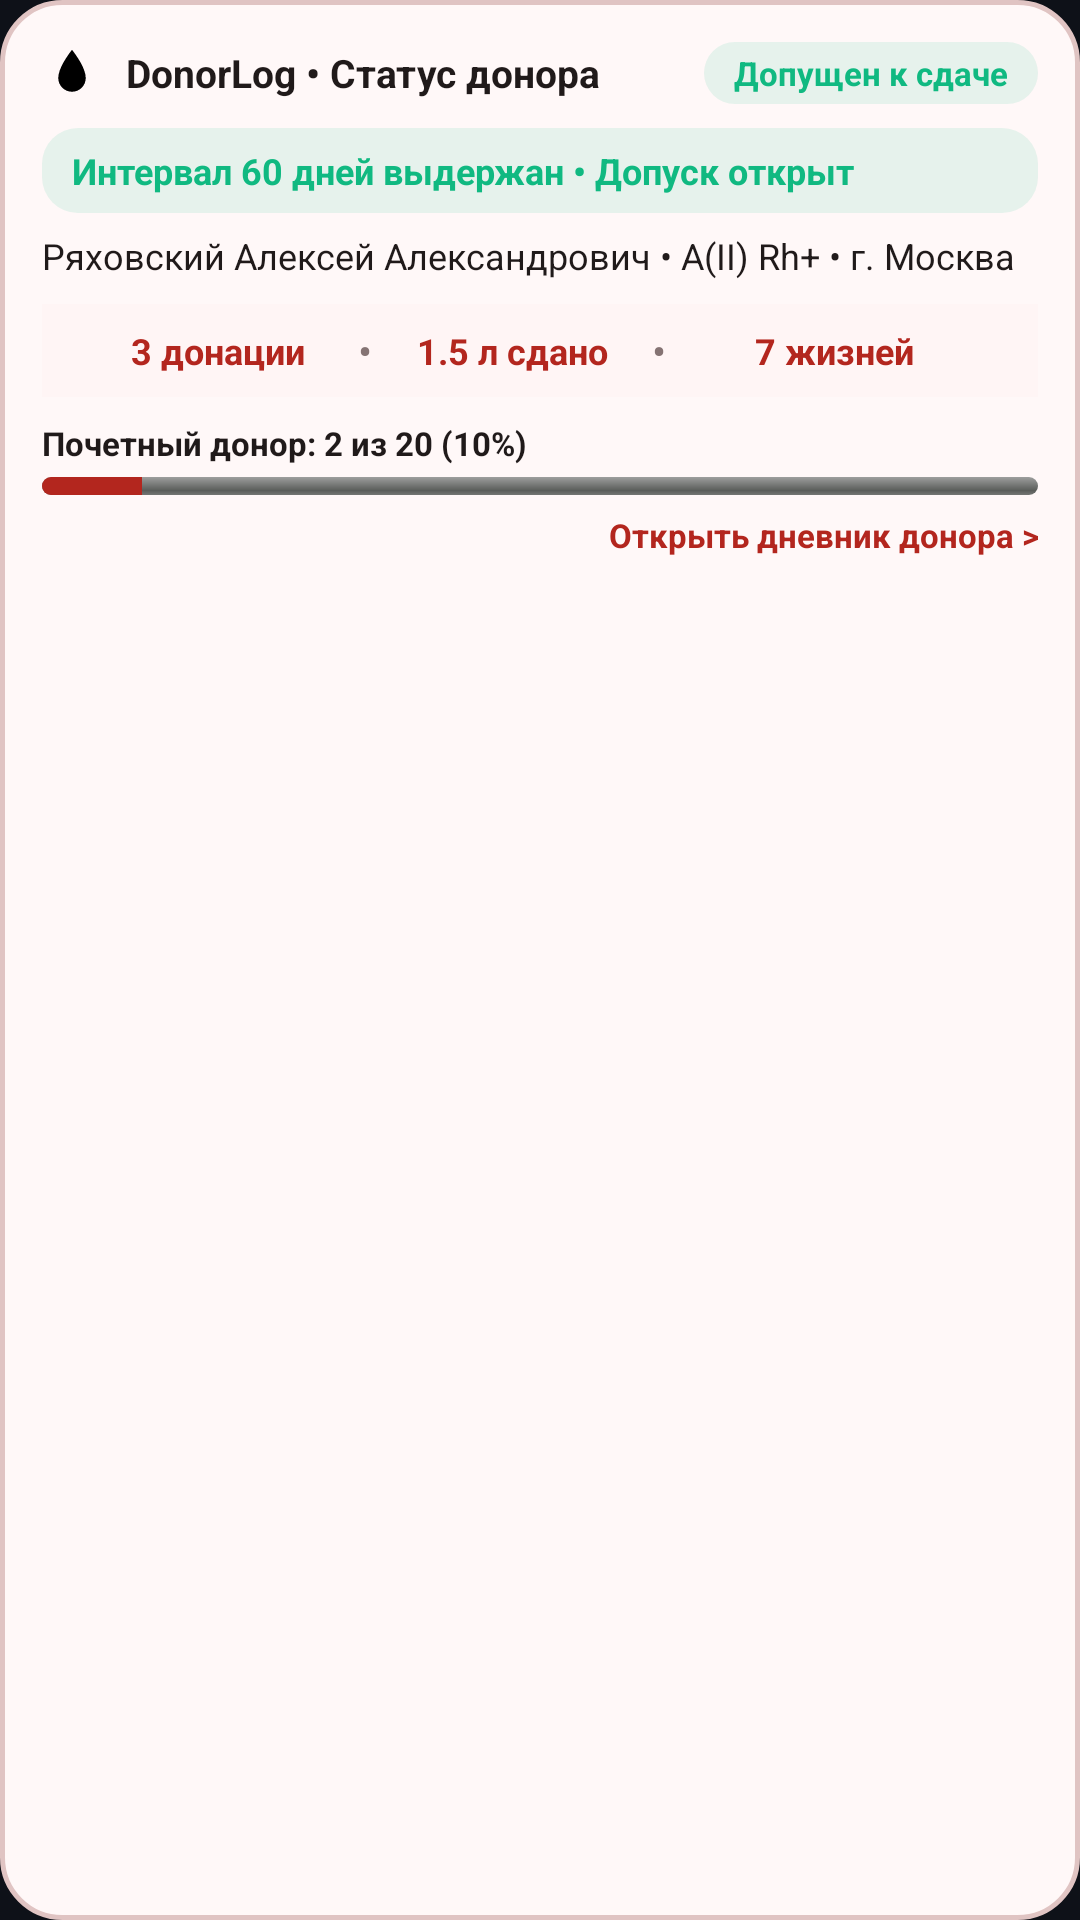

The Android layout XML behind this screen, and the referenced resources:
<!-- AndroidManifest.xml: application theme Theme.DonorLog -->
<!-- res/layout/widget_donation_status.xml -->
<?xml version="1.0" encoding="utf-8"?>
<LinearLayout xmlns:android="http://schemas.android.com/apk/res/android"
    android:id="@+id/widgetRoot"
    android:layout_width="match_parent"
    android:layout_height="match_parent"
    android:background="@drawable/bg_widget_card"
    android:orientation="vertical"
    android:padding="14dp">

    
    <LinearLayout
        android:layout_width="match_parent"
        android:layout_height="wrap_content"
        android:gravity="center_vertical"
        android:orientation="horizontal">

        <ImageView
            android:layout_width="20dp"
            android:layout_height="20dp"
            android:contentDescription="@string/app_name"
            android:src="@drawable/ic_blood_drop" />

        <TextView
            android:layout_width="0dp"
            android:layout_height="wrap_content"
            android:layout_marginStart="8dp"
            android:layout_weight="1"
            android:text="DonorLog • Статус донора"
            android:textColor="#201A1A"
            android:textSize="13sp"
            android:textStyle="bold" />

        <TextView
            android:id="@+id/tvWidgetStatusBadge"
            android:layout_width="wrap_content"
            android:layout_height="wrap_content"
            android:background="@drawable/bg_badge_green"
            android:paddingHorizontal="10dp"
            android:paddingVertical="3dp"
            android:text="Допущен к сдаче"
            android:textColor="@color/status_green"
            android:textSize="11sp"
            android:textStyle="bold" />
    </LinearLayout>

    
    <TextView
        android:id="@+id/tvWidgetIntervalText"
        android:layout_width="match_parent"
        android:layout_height="wrap_content"
        android:layout_marginTop="8dp"
        android:background="@drawable/bg_badge_green"
        android:paddingHorizontal="10dp"
        android:paddingVertical="6dp"
        android:text="Интервал 60 дней выдержан • Допуск открыт"
        android:textColor="@color/status_green"
        android:textSize="12sp"
        android:textStyle="bold" />

    
    <TextView
        android:id="@+id/tvWidgetDonorInfo"
        android:layout_width="match_parent"
        android:layout_height="wrap_content"
        android:layout_marginTop="6dp"
        android:text="Ряховский Алексей Александрович • A(II) Rh+ • г. Москва"
        android:textColor="#201A1A"
        android:textSize="12sp" />

    
    <LinearLayout
        android:layout_width="match_parent"
        android:layout_height="wrap_content"
        android:layout_marginTop="8dp"
        android:background="#FFF5F5"
        android:gravity="center_vertical"
        android:orientation="horizontal"
        android:paddingHorizontal="12dp"
        android:paddingVertical="6dp">

        <TextView
            android:id="@+id/tvWidgetStatDonations"
            android:layout_width="0dp"
            android:layout_height="wrap_content"
            android:layout_weight="1"
            android:gravity="center"
            android:text="3 донации"
            android:textColor="#B3261E"
            android:textSize="12sp"
            android:textStyle="bold" />

        <TextView
            android:layout_width="wrap_content"
            android:layout_height="wrap_content"
            android:text="•"
            android:textColor="#857373" />

        <TextView
            android:id="@+id/tvWidgetStatVolume"
            android:layout_width="0dp"
            android:layout_height="wrap_content"
            android:layout_weight="1"
            android:gravity="center"
            android:text="1.5 л сдано"
            android:textColor="#B3261E"
            android:textSize="12sp"
            android:textStyle="bold" />

        <TextView
            android:layout_width="wrap_content"
            android:layout_height="wrap_content"
            android:text="•"
            android:textColor="#857373" />

        <TextView
            android:id="@+id/tvWidgetStatLives"
            android:layout_width="0dp"
            android:layout_height="wrap_content"
            android:layout_weight="1.2"
            android:gravity="center"
            android:text="7 жизней"
            android:textColor="#B3261E"
            android:textSize="12sp"
            android:textStyle="bold" />
    </LinearLayout>

    
    <TextView
        android:id="@+id/tvWidgetHonored"
        android:layout_width="match_parent"
        android:layout_height="wrap_content"
        android:layout_marginTop="8dp"
        android:text="Почетный донор: 2 из 20 (10%)"
        android:textColor="#201A1A"
        android:textSize="11sp"
        android:textStyle="bold" />

    <ProgressBar
        android:id="@+id/pbWidgetHonored"
        style="@android:style/Widget.ProgressBar.Horizontal"
        android:layout_width="match_parent"
        android:layout_height="6dp"
        android:layout_marginTop="4dp"
        android:max="100"
        android:progress="10"
        android:progressTint="#B3261E" />

    
    <TextView
        android:id="@+id/tvWidgetAction"
        android:layout_width="match_parent"
        android:layout_height="wrap_content"
        android:layout_marginTop="6dp"
        android:gravity="end"
        android:text="Открыть дневник донора >"
        android:textColor="#B3261E"
        android:textSize="11sp"
        android:textStyle="bold" />

</LinearLayout>
<!-- resources referenced by this layout -->
<resources>
  <color name="status_green">#10B981</color>
  <!-- drawable bg_badge_green (drawable) -->
  <?xml version="1.0" encoding="utf-8"?>
  <shape xmlns:android="http://schemas.android.com/apk/res/android"
      android:shape="rectangle">
      <corners android:radius="12dp" />
      <solid android:color="@color/status_green_bg" />
  </shape>
  <!-- drawable bg_widget_card (drawable) -->
  <?xml version="1.0" encoding="utf-8"?>
  <shape xmlns:android="http://schemas.android.com/apk/res/android"
      android:shape="rectangle">
      <corners android:radius="20dp" />
      <solid android:color="#FFF8F8" />
      <stroke
          android:width="1.5dp"
          android:color="#E0C4C3" />
  </shape>
  <!-- drawable ic_blood_drop (drawable) -->
  <vector xmlns:android="http://schemas.android.com/apk/res/android"
      android:width="24dp"
      android:height="24dp"
      android:viewportWidth="24"
      android:viewportHeight="24">
      <path
          android:fillColor="#FF000000"
          android:pathData="M12,2.69L12,2.69C10.15,5.1 6.5,10.22 6.5,14c0,3.04 2.46,5.5 5.5,5.5s5.5,-2.46 5.5,-5.5c0,-3.78 -3.65,-8.9 -5.5,-11.31z"/>
  </vector>
  <string name="app_name">DonorLog</string>
  <style name="Theme.DonorLog" parent="Theme.Material3.Dark.NoActionBar">
          <item name="colorPrimary">@color/donor_ruby_mid</item>
          <item name="colorOnPrimary">#FFFFFF</item>
          <item name="colorPrimaryContainer">@color/donor_ruby_start</item>
          <item name="colorOnPrimaryContainer">#FFE4E8</item>
  
          <item name="colorSecondary">@color/donor_amber_warm</item>
          <item name="colorOnSecondary">#0E1118</item>
          <item name="colorSecondaryContainer">#1E2433</item>
          <item name="colorOnSecondaryContainer">@color/donor_text_primary</item>
  
          <item name="android:colorBackground">@color/donor_bg_canvas</item>
          <item name="colorSurface">@color/donor_surface_card</item>
          <item name="colorOnSurface">@color/donor_text_primary</item>
          <item name="colorOutline">@color/donor_stroke_subtle</item>
  
          <item name="android:textColorPrimary">@color/donor_text_primary</item>
          <item name="android:textColorSecondary">@color/donor_text_secondary</item>
  
          
          <item name="android:statusBarColor">@android:color/transparent</item>
          <item name="android:windowLightStatusBar">false</item>
          <item name="android:navigationBarColor">@color/donor_bg_canvas</item>
          <item name="android:windowLightNavigationBar">false</item>
      </style>
  <color name="status_green_bg">#1A10B981</color>
  <color name="donor_ruby_mid">#E11D48</color>
  <color name="donor_ruby_start">#9F1239</color>
  <color name="donor_amber_warm">#F59E0B</color>
  <color name="donor_text_primary">#F8FAFC</color>
  <color name="donor_bg_canvas">#0E1118</color>
  <color name="donor_surface_card">#161B26</color>
  <color name="donor_stroke_subtle">#283144</color>
  <color name="donor_text_secondary">#94A3B8</color>
</resources>
